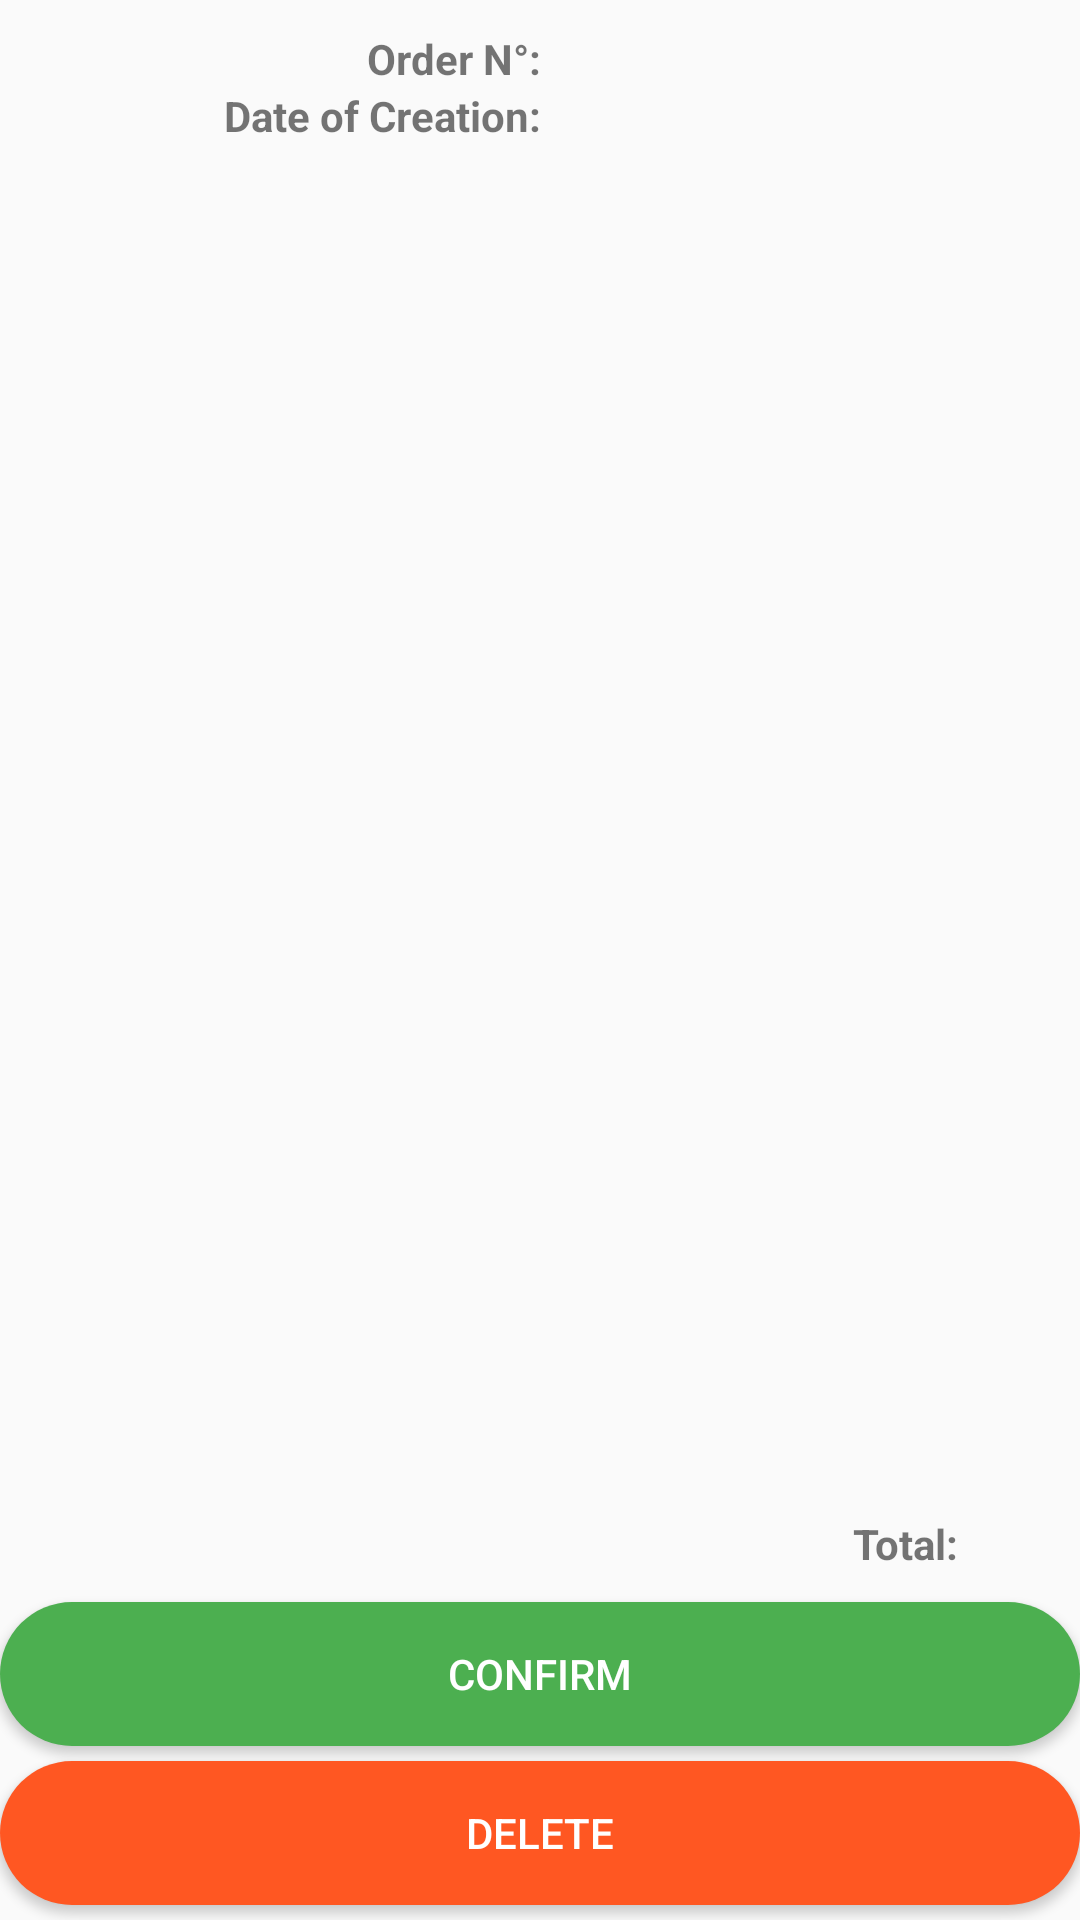

Reconstruct the res/layout file that produces this screen, plus the resources it refers to.
<!-- AndroidManifest.xml: application theme AppTheme -->
<!-- res/layout/activity_card.xml -->
<?xml version="1.0" encoding="utf-8"?>

<LinearLayout xmlns:android="http://schemas.android.com/apk/res/android"
    xmlns:app="http://schemas.android.com/apk/res-auto"
    xmlns:tools="http://schemas.android.com/tools"
    android:layout_width="match_parent"
    android:layout_height="match_parent"
    android:layout_marginLeft="5dp"
    android:layout_marginRight="5dp"
    android:orientation="vertical"
    tools:context="com.designwall.moosell.activity.card.CardActivity">

    <LinearLayout
        android:layout_marginTop="10dp"
        android:orientation="horizontal"
        android:layout_width="match_parent"
        android:layout_height="wrap_content">

        <TextView
            android:text="@string/order_num"
            android:textStyle="bold"
            android:gravity="end"
            android:layout_weight="1"
            android:layout_width="0dp"
            android:layout_height="wrap_content" />

        <TextView
            android:id="@+id/tvOrderNumber"
            android:gravity="center_horizontal"
            android:layout_weight="1"
            android:layout_width="0dp"
            android:layout_height="wrap_content" />

    </LinearLayout>

    <LinearLayout
        android:orientation="horizontal"
        android:layout_width="match_parent"
        android:layout_height="wrap_content">

        <TextView
            android:text="@string/date_of_creation"
            android:layout_weight="1"
            android:textStyle="bold"
            android:gravity="end"
            android:layout_width="0dp"
            android:layout_height="wrap_content" />

        <TextView
            android:id="@+id/tvCreatedAt"
            android:gravity="center_horizontal"
            android:layout_weight="1"
            android:layout_width="0dp"
            android:layout_height="wrap_content" />

    </LinearLayout>

    <ListView
        android:id="@+id/lvItems"
        android:layout_width="match_parent"
        android:layout_height="0dp"
        android:layout_marginTop="10dp"
        android:layout_weight="5" />

    <LinearLayout
        android:layout_width="match_parent"
        android:layout_height="wrap_content"
        android:layout_gravity="bottom"
        android:layout_marginTop="5dp"
        android:layout_marginBottom="10dp"
        android:gravity="end"
        android:orientation="horizontal">

        <TextView
            android:layout_width="wrap_content"
            android:layout_height="wrap_content"
            android:gravity="end"
            android:textStyle="bold"
            android:layout_weight="7"
            android:text="@string/total" />

        <TextView
            android:id="@+id/tvTotal"
            android:layout_width="wrap_content"
            android:layout_height="wrap_content"
            android:gravity="center_horizontal"
            android:layout_weight="1" />

    </LinearLayout>

    <Button
        android:id="@+id/btnConfirm"
        android:background="@drawable/buttons_success"
        android:textColor="@color/colorTextButtons"
        android:layout_width="match_parent"
        android:layout_height="wrap_content"
        android:layout_marginBottom="5dp"
        android:text="@string/confirm" />

    <Button
        android:id="@+id/btnDelete"
        android:background="@drawable/buttons_danger"
        android:textColor="@color/colorTextButtons"
        android:layout_width="match_parent"
        android:layout_height="wrap_content"
        android:layout_marginBottom="5dp"
        android:text="@string/delete" />

</LinearLayout>
<!-- resources referenced by this layout -->
<resources>
  <color name="colorTextButtons">#FFFFFF</color>
  <!-- drawable buttons_danger (drawable-xhdpi) -->
  <?xml version="1.0" encoding="utf-8"?>
  <shape xmlns:android="http://schemas.android.com/apk/res/android"
      android:shape="rectangle">
  
      <corners android:radius="25dp" />
      <solid android:color="@color/colorDanger" />
  
  </shape>
  <!-- drawable buttons_success (drawable) -->
  <?xml version="1.0" encoding="utf-8"?>
  <shape xmlns:android="http://schemas.android.com/apk/res/android"
      android:shape="rectangle">
  
      <corners android:radius="25dp" />
      <solid android:color="@color/colorButtons" />
  
  </shape>
  <string name="confirm">CONFIRM</string>
  <string name="date_of_creation">Date of Creation: </string>
  <string name="delete">Delete</string>
  <string name="order_num">Order N°: </string>
  <string name="total">Total: </string>
  <style name="AppTheme" parent="Theme.AppCompat.Light.NoActionBar">
          
          <item name="android:windowLightStatusBar" tools:targetApi="23">true</item>
          <item name="colorPrimary">@color/colorPrimary</item>
          <item name="colorPrimaryDark">@color/colorPrimaryDark</item>
          <item name="colorAccent">@color/colorAccent</item>
          <item name="android:windowContentOverlay">@drawable/appbar_bg</item>
          <item name="elevation">0dp</item>
      </style>
  <color name="colorDanger">#FF5722</color>
  <color name="colorButtons">#4CAF50</color>
  <color name="colorPrimary">#C5CAE9</color>
  <color name="colorPrimaryDark">#3F51B5</color>
  <color name="colorAccent">#303F9F</color>
  <!-- drawable appbar_bg (drawable) -->
  <?xml version="1.0" encoding="utf-8"?>
  
  <layer-list xmlns:android="http://schemas.android.com/apk/res/android">
      <item>
          <shape android:shape="rectangle" >
              <solid android:color="@color/colorTextButtons" />
          </shape>
      </item>
      <item android:top="-3dp" android:right="-3dp" android:left="-3dp">
          <shape>
              <solid android:color="@android:color/transparent" />
              <stroke
                  android:width="2dp"
                  android:color="#c2c2c2" />
          </shape>
      </item>
  </layer-list>
</resources>
